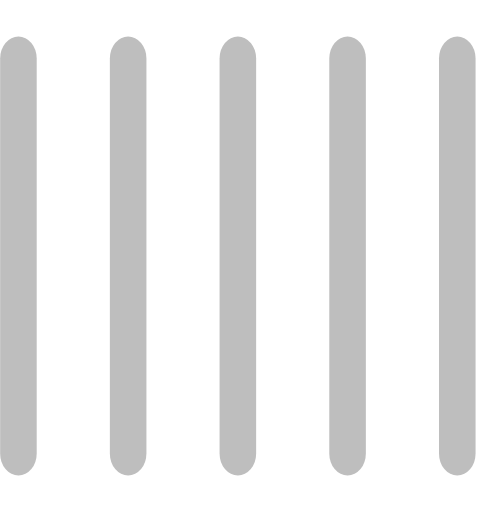
t = 0.00 s
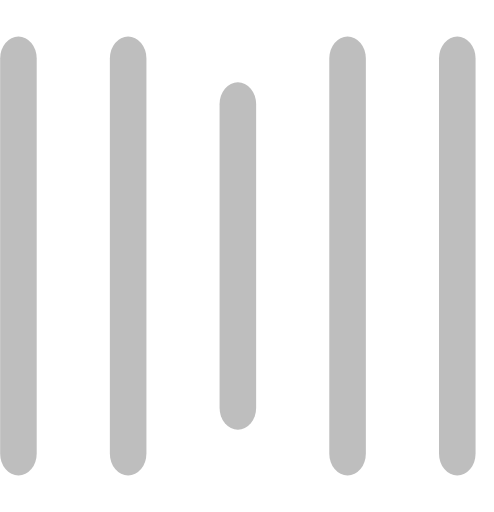
t = 0.25 s
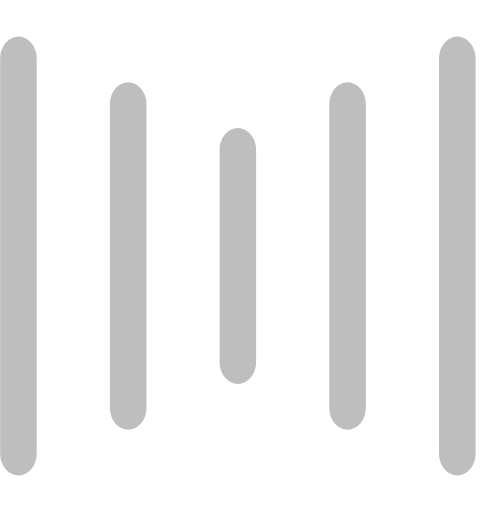
t = 0.50 s
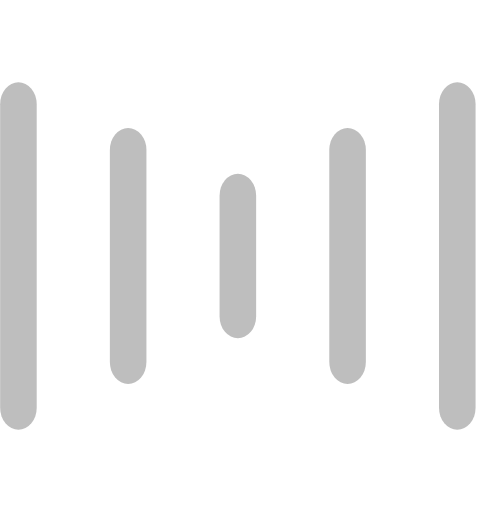
t = 0.75 s
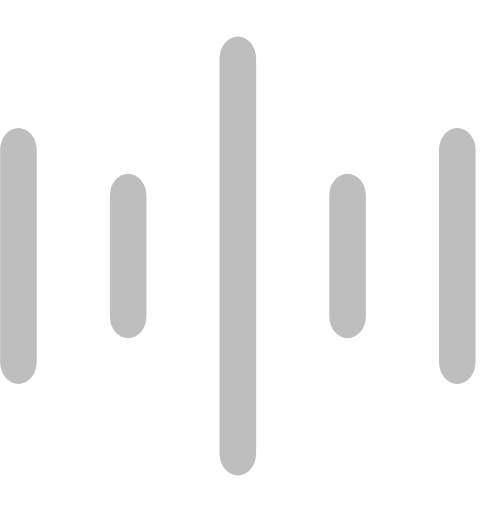
t = 1.00 s
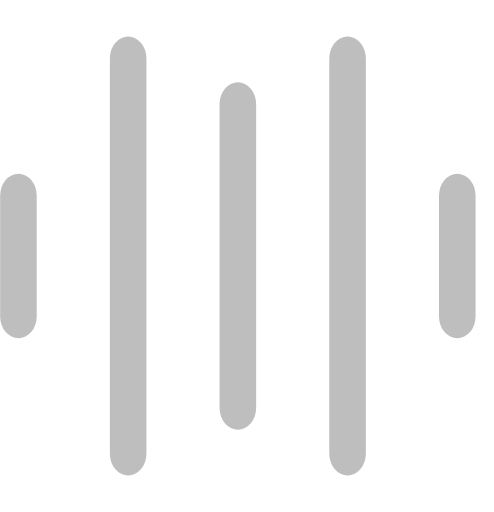
t = 1.25 s

The animated SVG that drew these frames (rendered in a browser with its animation timeline set to each time). Animation: 10 SMIL elements (animate=10); one cycle of 1.50 s, repeats indefinitely.

<svg width="135" height="140" viewBox="0 0 135 140" xmlns="http://www.w3.org/2000/svg" fill="#BEBEBE">
    <rect y="10" width="10" height="120" rx="6">
        <animate attributeName="height"
             begin="0.5s" dur="1s"
             values="120;110;100;90;80;70;60;50;40;140;120" calcMode="linear"
             repeatCount="indefinite" />
        <animate attributeName="y"
             begin="0.5s" dur="1s"
             values="10;15;20;25;30;35;40;45;50;0;10" calcMode="linear"
             repeatCount="indefinite" />
    </rect>
    <rect x="30" y="10" width="10" height="120" rx="6">
        <animate attributeName="height"
             begin="0.25s" dur="1s"
             values="120;110;100;90;80;70;60;50;40;140;120" calcMode="linear"
             repeatCount="indefinite" />
        <animate attributeName="y"
             begin="0.25s" dur="1s"
             values="10;15;20;25;30;35;40;45;50;0;10" calcMode="linear"
             repeatCount="indefinite" />
    </rect>
    <rect x="60" width="10" height="140" rx="6">
        <animate attributeName="height"
             begin="0s" dur="1s"
             values="120;110;100;90;80;70;60;50;40;140;120" calcMode="linear"
             repeatCount="indefinite" />
        <animate attributeName="y"
             begin="0s" dur="1s"
             values="10;15;20;25;30;35;40;45;50;0;10" calcMode="linear"
             repeatCount="indefinite" />
    </rect>
    <rect x="90" y="10" width="10" height="120" rx="6">
        <animate attributeName="height"
             begin="0.25s" dur="1s"
             values="120;110;100;90;80;70;60;50;40;140;120" calcMode="linear"
             repeatCount="indefinite" />
        <animate attributeName="y"
             begin="0.25s" dur="1s"
             values="10;15;20;25;30;35;40;45;50;0;10" calcMode="linear"
             repeatCount="indefinite" />
    </rect>
    <rect x="120" y="10" width="10" height="120" rx="6">
        <animate attributeName="height"
             begin="0.5s" dur="1s"
             values="120;110;100;90;80;70;60;50;40;140;120" calcMode="linear"
             repeatCount="indefinite" />
        <animate attributeName="y"
             begin="0.5s" dur="1s"
             values="10;15;20;25;30;35;40;45;50;0;10" calcMode="linear"
             repeatCount="indefinite" />
    </rect>
</svg>
